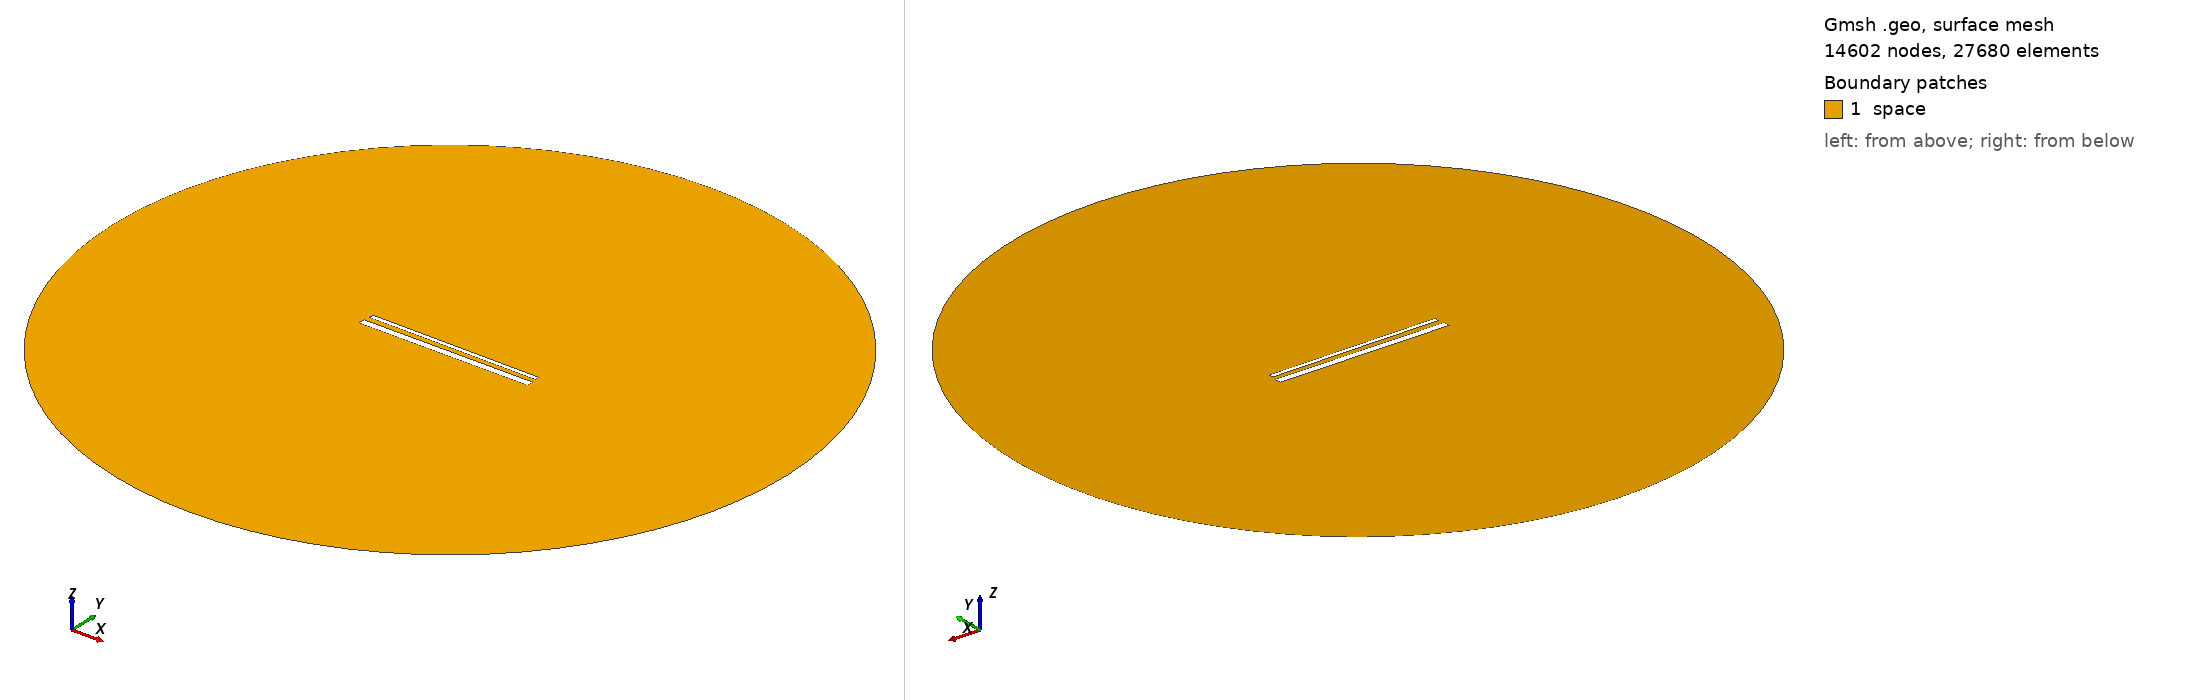

Gmsh geometry script, surface-meshed: 14602 nodes, 27680 surface elements. Boundary patches (legend numbers): 1 space. Left view from above one corner, right view from below the opposite corner. Legend entries are the model's physical surfaces. The drawing asked Gmsh for element sizes between 1% and 20% of the model's largest extent; the script's own settings can give other sizes.

=== 987.geo (drawn) ===
// Set the geometry kernel
SetFactory("OpenCASCADE");

//---------------------------------------
// Rectangles
//---------------------------------------

// Rectangle 1 (top)
Point(1) = {-49.4, 1.7944444444444443, 0, 1.0};
Point(2) = {49.4, 1.7944444444444443, 0, 1.0};
Point(3) = {49.4, 4.594444444444445, 0, 1.0};
Point(4) = {-49.4, 4.594444444444445, 0, 1.0};

Line(1) = {1, 2};
Line(2) = {2, 3};
Line(3) = {3, 4};
Line(4) = {4, 1};

Line Loop(1) = {1, 2, 3, 4};
Plane Surface(1) = {1};

Rotate { {0, 0, 1}, {0,  1.1944444444444444,  0}, -0.006 } {
  Surface{1};
}

// Rectangle 2 (bottom)
Point(5) = {-50,-1.1944444444444444, 0, 1.0};
Point(6) = { 50,-1.1944444444444444, 0, 1.0};
Point(7) = { 50,-5.194444444444445, 0, 1.0};
Point(8) = {-50,-5.194444444444445, 0, 1.0};

Line(5) = {5, 6};
Line(6) = {6, 7};
Line(7) = {7, 8};
Line(8) = {8, 5};

Line Loop(2) = {5, 6, 7, 8};
Plane Surface(2) = {2}; 


//---------------------------------------
// Circle
//---------------------------------------

// Define points
Point(9) = {0, 0, 0};        // Center
Point(10) = {200, 0, 0};     // Start point
Point(11) = {0, 200, 0};     // 90 degrees
Point(12) = {-200, 0, 0};    // 180 degrees
Point(13) = {0, -200, 0};    // 270 degrees

// Define circle arcs (each needs start, center, end)
Circle(9) = {10, 9, 11};
Circle(10) = {11, 9, 12};
Circle(11) = {12, 9, 13};
Circle(12) = {13, 9, 10};

// Define curve loop and surface if needed
Curve Loop(3) = {9, 10, 11, 12};
Surface(3) = {3};

// Subtract Rectangles from Circle
BooleanDifference{ Surface{3}; Delete; }{ Surface{1}; Surface{2}; Delete; }

//---------------------------------------
// Transfinite Lines and Surface
//---------------------------------------
r = 7;
Transfinite Line {1, 3} = 50*r Using Progression 1;
Transfinite Line {2, 4} = 2*r Using Progression 1;
Transfinite Line {5, 7} = 50*r Using Progression 1;
Transfinite Line {6, 8} = 2*r Using Progression 1;
Transfinite Line {9, 10, 11, 12} = 20 Using Progression 1;

//---------------------------------------
// Define Physical Groups
//---------------------------------------                

//--- Physical Curves
// Physical groups for boundaries
Physical Line("force_segment", 10) = {1};
Physical Line("upper_plate", 11) = {2, 3, 4};
Physical Line("lower_plate", 12) = {5, 6, 7, 8};
Physical Line("boundary", 20) = {9, 10, 11, 12};

//--- Physical Surfaces
Physical Surface("space", 30) = {3};

//---------------------------------------
// 6. Generate the Mesh
//---------------------------------------
Mesh 2;  // 2D mesh generation
